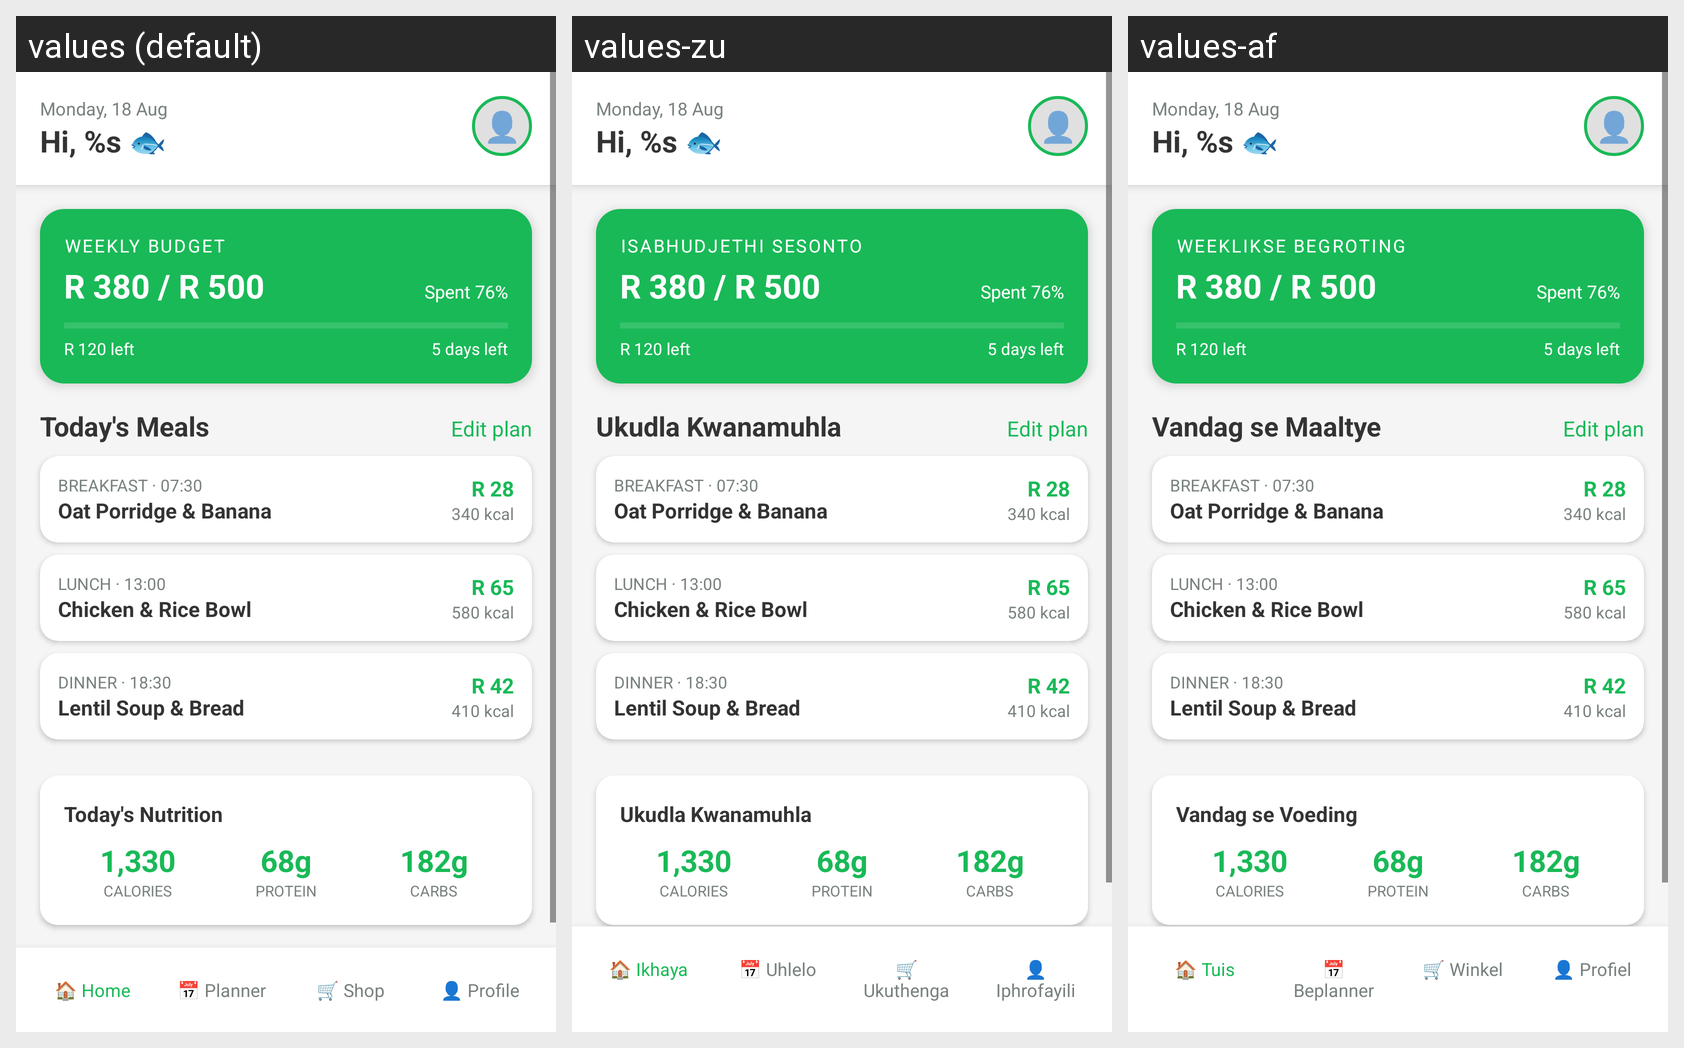

The Android screen above is rendered under several locales of the same app. Produce the string resources it draws, with the default and per-locale values.
Android screen res/layout/activity_home.xml rendered under 3 locales, left to right: values (default), values-zu, values-af. Device: Nexus 5 (rendered at 1080×1920; each locale shown at half size, 540×960, under a caption strip naming it); theme Theme.MealMate.
Strings drawn on this screen, with the default value and each locale's value (text and hints the layout hard-codes, and strings that could not be matched under every locale, appear in the picture but are not listed):

home_date
  values: Monday, 18 Aug
  values-zu: Monday, 18 Aug  [not translated; the default value is used]
  values-af: Monday, 18 Aug  [not translated; the default value is used]

home_greeting
  values: Hi, %s 🐟
  values-zu: Hi, %s 🐟  [not translated; the default value is used]
  values-af: Hi, %s 🐟  [not translated; the default value is used]

home_budget_label
  values: WEEKLY BUDGET
  values-zu: ISABHUDJETHI SESONTO
  values-af: WEEKLIKSE BEGROTING

home_budget_amount
  values: R 380 / R 500
  values-zu: R 380 / R 500  [not translated; the default value is used]
  values-af: R 380 / R 500  [not translated; the default value is used]

home_budget_spent
  values: Spent 76%
  values-zu: Spent 76%  [not translated; the default value is used]
  values-af: Spent 76%  [not translated; the default value is used]

home_budget_left
  values: R 120 left
  values-zu: R 120 left  [not translated; the default value is used]
  values-af: R 120 left  [not translated; the default value is used]

home_days_left
  values: 5 days left
  values-zu: 5 days left  [not translated; the default value is used]
  values-af: 5 days left  [not translated; the default value is used]

home_today_meals
  values: Today's Meals
  values-zu: Ukudla Kwanamuhla
  values-af: Vandag se Maaltye

home_edit_plan
  values: Edit plan
  values-zu: Edit plan  [not translated; the default value is used]
  values-af: Edit plan  [not translated; the default value is used]

home_breakfast_label
  values: BREAKFAST · 07:30
  values-zu: BREAKFAST · 07:30  [not translated; the default value is used]
  values-af: BREAKFAST · 07:30  [not translated; the default value is used]

home_breakfast_name
  values: Oat Porridge & Banana
  values-zu: Oat Porridge & Banana  [not translated; the default value is used]
  values-af: Oat Porridge & Banana  [not translated; the default value is used]

home_breakfast_cost
  values: R 28
  values-zu: R 28  [not translated; the default value is used]
  values-af: R 28  [not translated; the default value is used]

home_breakfast_cal
  values: 340 kcal
  values-zu: 340 kcal  [not translated; the default value is used]
  values-af: 340 kcal  [not translated; the default value is used]

home_lunch_label
  values: LUNCH · 13:00
  values-zu: LUNCH · 13:00  [not translated; the default value is used]
  values-af: LUNCH · 13:00  [not translated; the default value is used]

home_lunch_name
  values: Chicken & Rice Bowl
  values-zu: Chicken & Rice Bowl  [not translated; the default value is used]
  values-af: Chicken & Rice Bowl  [not translated; the default value is used]

home_lunch_cost
  values: R 65
  values-zu: R 65  [not translated; the default value is used]
  values-af: R 65  [not translated; the default value is used]

home_lunch_cal
  values: 580 kcal
  values-zu: 580 kcal  [not translated; the default value is used]
  values-af: 580 kcal  [not translated; the default value is used]

home_dinner_label
  values: DINNER · 18:30
  values-zu: DINNER · 18:30  [not translated; the default value is used]
  values-af: DINNER · 18:30  [not translated; the default value is used]

home_dinner_name
  values: Lentil Soup & Bread
  values-zu: Lentil Soup & Bread  [not translated; the default value is used]
  values-af: Lentil Soup & Bread  [not translated; the default value is used]

home_dinner_cost
  values: R 42
  values-zu: R 42  [not translated; the default value is used]
  values-af: R 42  [not translated; the default value is used]

home_dinner_cal
  values: 410 kcal
  values-zu: 410 kcal  [not translated; the default value is used]
  values-af: 410 kcal  [not translated; the default value is used]

home_nutrition_title
  values: Today's Nutrition
  values-zu: Ukudla Kwanamuhla
  values-af: Vandag se Voeding

home_cal_value
  values: 1,330
  values-zu: 1,330  [not translated; the default value is used]
  values-af: 1,330  [not translated; the default value is used]

home_cal_label
  values: CALORIES
  values-zu: CALORIES  [not translated; the default value is used]
  values-af: CALORIES  [not translated; the default value is used]

home_protein_value
  values: 68g
  values-zu: 68g  [not translated; the default value is used]
  values-af: 68g  [not translated; the default value is used]

home_protein_label
  values: PROTEIN
  values-zu: PROTEIN  [not translated; the default value is used]
  values-af: PROTEIN  [not translated; the default value is used]

home_carbs_value
  values: 182g
  values-zu: 182g  [not translated; the default value is used]
  values-af: 182g  [not translated; the default value is used]

home_carbs_label
  values: CARBS
  values-zu: CARBS  [not translated; the default value is used]
  values-af: CARBS  [not translated; the default value is used]

nav_home
  values: 🏠 Home
  values-zu: 🏠 Ikhaya
  values-af: 🏠 Tuis

nav_planner
  values: 📅 Planner
  values-zu: 📅 Uhlelo
  values-af: 📅 Beplanner

nav_shop
  values: 🛒 Shop
  values-zu: 🛒 Ukuthenga
  values-af: 🛒 Winkel

nav_profile
  values: 👤 Profile
  values-zu: 👤 Iphrofayili
  values-af: 👤 Profiel
